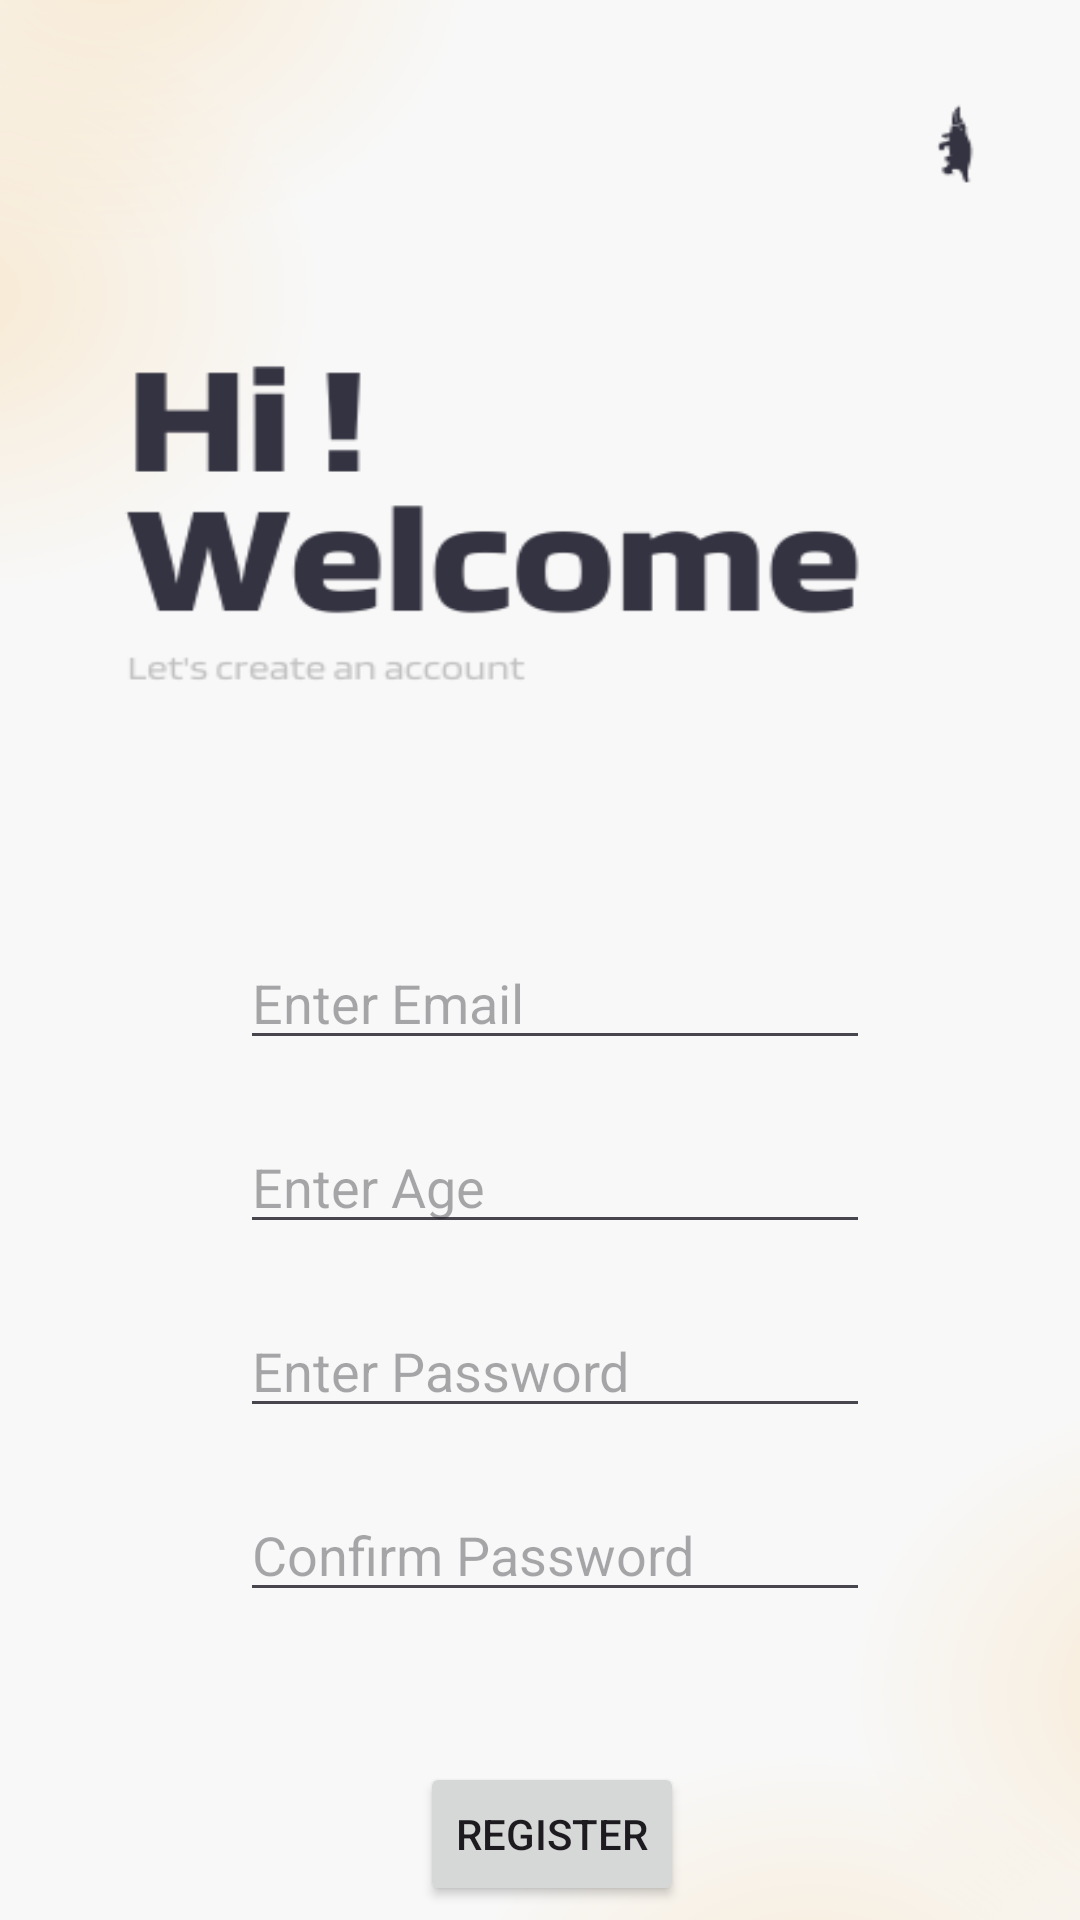

Write the Android layout XML for this screen, with the resource values it uses.
<!-- AndroidManifest.xml: application theme Theme.FirebaseCa01 -->
<!-- res/layout/activity_sign_up.xml -->
<?xml version="1.0" encoding="utf-8"?>
<androidx.constraintlayout.widget.ConstraintLayout xmlns:android="http://schemas.android.com/apk/res/android"
    xmlns:app="http://schemas.android.com/apk/res-auto"
    xmlns:tools="http://schemas.android.com/tools"
    android:layout_width="match_parent"
    android:layout_height="match_parent"
    android:background="@drawable/signupbackground"
    tools:context=".SignUpActivity">

    <EditText
        android:id="@+id/email"
        android:layout_width="wrap_content"
        android:layout_height="wrap_content"
        android:layout_marginStart="80dp"
        android:layout_marginTop="312dp"
        android:ems="10"
        android:hint="Enter Email"
        android:inputType="text"
        app:layout_constraintStart_toStartOf="parent"
        app:layout_constraintTop_toTopOf="parent" />

    <EditText
        android:id="@+id/age"
        android:layout_width="wrap_content"
        android:layout_height="wrap_content"
        android:layout_marginStart="80dp"
        android:layout_marginTop="20dp"
        android:ems="10"
        android:hint="Enter Age"
        android:inputType="text"
        app:layout_constraintStart_toStartOf="parent"
        app:layout_constraintTop_toBottomOf="@+id/email" />

    <EditText
        android:id="@+id/pass"
        android:layout_width="wrap_content"
        android:layout_height="wrap_content"
        android:layout_marginStart="80dp"
        android:layout_marginTop="20dp"
        android:ems="10"
        android:hint="Enter Password"
        android:inputType="textPassword"
        app:layout_constraintStart_toStartOf="parent"
        app:layout_constraintTop_toBottomOf="@+id/age" />

    <EditText
        android:id="@+id/cpass"
        android:layout_width="wrap_content"
        android:layout_height="wrap_content"
        android:layout_marginStart="80dp"
        android:layout_marginTop="20dp"
        android:ems="10"
        android:hint="Confirm Password"
        android:inputType="textPassword"
        app:layout_constraintStart_toStartOf="parent"
        app:layout_constraintTop_toBottomOf="@+id/pass" />

    <Button
        android:id="@+id/button"
        android:layout_width="wrap_content"
        android:layout_height="wrap_content"
        android:layout_marginStart="140dp"
        android:layout_marginTop="50dp"
        android:text="Register"
        app:layout_constraintStart_toStartOf="parent"
        app:layout_constraintTop_toBottomOf="@+id/cpass" />

    <TextView
        android:id="@+id/textView"
        android:layout_width="201dp"
        android:layout_height="28dp"
        android:layout_marginStart="110dp"
        android:layout_marginTop="40dp"
        android:text="Alreay A User. Sign In Here !! "
        app:layout_constraintStart_toStartOf="parent"
        app:layout_constraintTop_toBottomOf="@+id/button" />
</androidx.constraintlayout.widget.ConstraintLayout>
<!-- resources referenced by this layout -->
<resources>
  <!-- drawable signupbackground: png bitmap (drawable, 30403 bytes) -->
  <style name="Theme.FirebaseCa01" parent="Base.Theme.FirebaseCa01" />
  <style name="Base.Theme.FirebaseCa01" parent="Theme.Material3.DayNight.NoActionBar">
          
          
      </style>
</resources>
